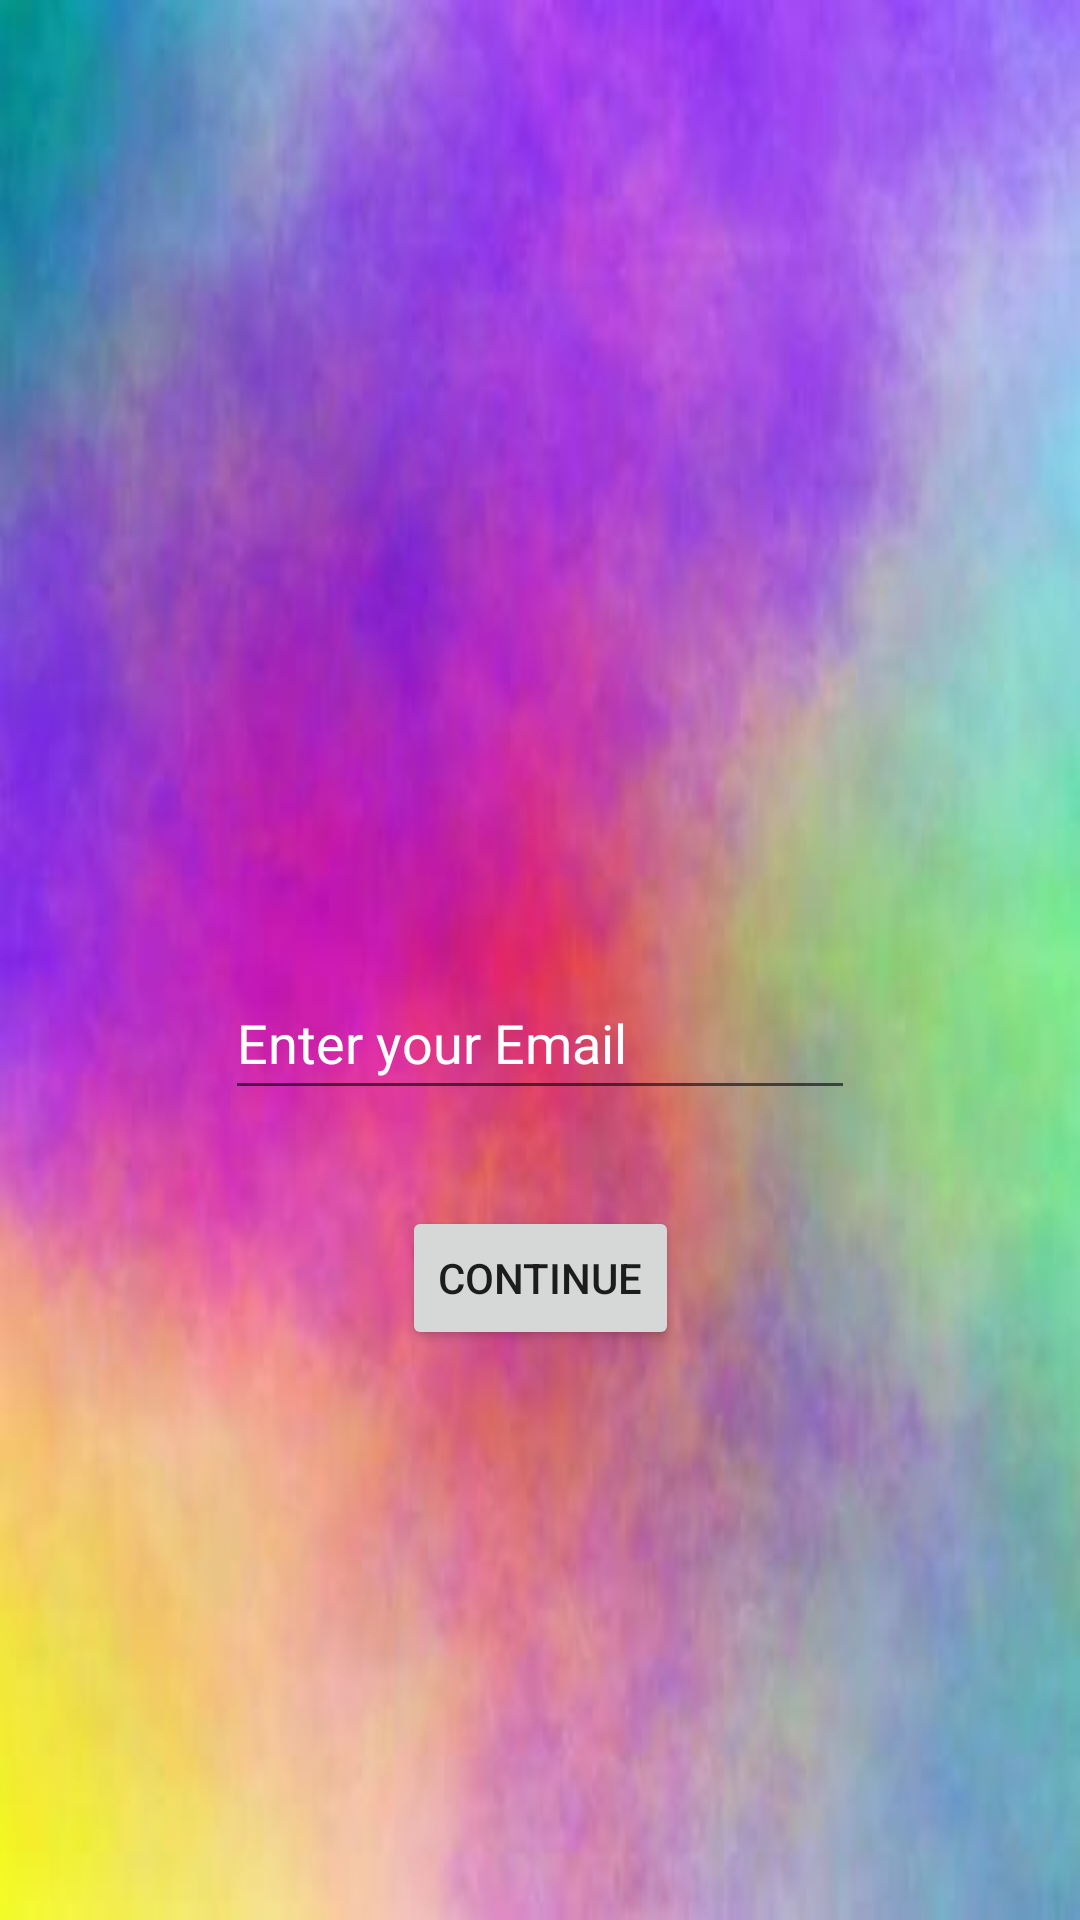

The Android layout XML behind this screen, and the referenced resources:
<!-- AndroidManifest.xml: application theme Theme.QuizGame -->
<!-- res/layout/activity_forgot_password.xml -->
<?xml version="1.0" encoding="utf-8"?>
<androidx.constraintlayout.widget.ConstraintLayout xmlns:android="http://schemas.android.com/apk/res/android"
    xmlns:app="http://schemas.android.com/apk/res-auto"
    xmlns:tools="http://schemas.android.com/tools"
    android:layout_width="match_parent"
    android:layout_height="match_parent"
    android:background="@drawable/quizbackground"
    tools:context=".ForgotPassword">

    <EditText
        android:id="@+id/editTextForgotEmail"
        android:layout_width="wrap_content"
        android:layout_height="wrap_content"
        android:layout_marginBottom="32dp"
        android:ems="10"
        android:hint="Enter your Email"
        android:inputType="textEmailAddress"
        android:minHeight="48dp"
        android:textColor="@color/black"
        android:textColorHint="@color/white"
        app:layout_constraintBottom_toTopOf="@+id/buttonContinue"
        app:layout_constraintEnd_toEndOf="parent"
        app:layout_constraintStart_toStartOf="parent"
        app:layout_constraintTop_toBottomOf="@+id/imageView4" />

    <ImageView
        android:id="@+id/imageView4"
        android:layout_width="200dp"
        android:layout_height="0dp"
        android:layout_marginTop="5dp"
        android:layout_marginBottom="80dp"
        app:layout_constraintBottom_toTopOf="@+id/editTextForgotEmail"
        app:layout_constraintEnd_toEndOf="parent"
        app:layout_constraintStart_toStartOf="parent"
        app:layout_constraintTop_toTopOf="parent"
        app:srcCompat="@drawable/forgotpassword" />

    <Button
        android:id="@+id/buttonContinue"
        android:layout_width="wrap_content"
        android:layout_height="wrap_content"
        android:layout_marginBottom="47dp"
        android:text="Continue"
        app:layout_constraintBottom_toTopOf="@+id/progressBarForgot"
        app:layout_constraintEnd_toEndOf="parent"
        app:layout_constraintStart_toStartOf="parent"
        app:layout_constraintTop_toBottomOf="@+id/editTextForgotEmail" />

    <ProgressBar
        android:id="@+id/progressBarForgot"
        style="?android:attr/progressBarStyle"
        android:layout_width="wrap_content"
        android:layout_height="wrap_content"
        android:layout_marginStart="22dp"
        android:layout_marginBottom="95dp"
        android:visibility="invisible"
        app:layout_constraintBottom_toBottomOf="parent"
        app:layout_constraintStart_toStartOf="@+id/buttonContinue"
        app:layout_constraintTop_toBottomOf="@+id/buttonContinue" />
</androidx.constraintlayout.widget.ConstraintLayout>
<!-- resources referenced by this layout -->
<resources>
  <!-- drawable quizbackground: jpg bitmap (drawable, 11578 bytes) -->
  <style name="Theme.QuizGame" parent="Theme.AppCompat.DayNight.DarkActionBar">
          
          <item name="colorPrimary">#E91E63</item>
          <item name="colorPrimaryVariant">#E91E63</item>
          <item name="colorOnPrimary">@color/white</item>
          
          <item name="colorSecondary">@color/teal_200</item>
          <item name="colorSecondaryVariant">@color/teal_700</item>
          <item name="colorOnSecondary">@color/black</item>
          
          <item name="android:statusBarColor" tools:targetApi="l">?attr/colorPrimaryVariant</item>
          
      </style>
  <!-- not gathered from this repository: default colours our renderer supplied (Android Studio template values) -->
  <color name="teal_200">#FF03DAC5</color>
  <color name="teal_700">#FF018786</color>
  <color name="black">#FF000000</color>
  <color name="white">#FFFFFFFF</color>
</resources>
